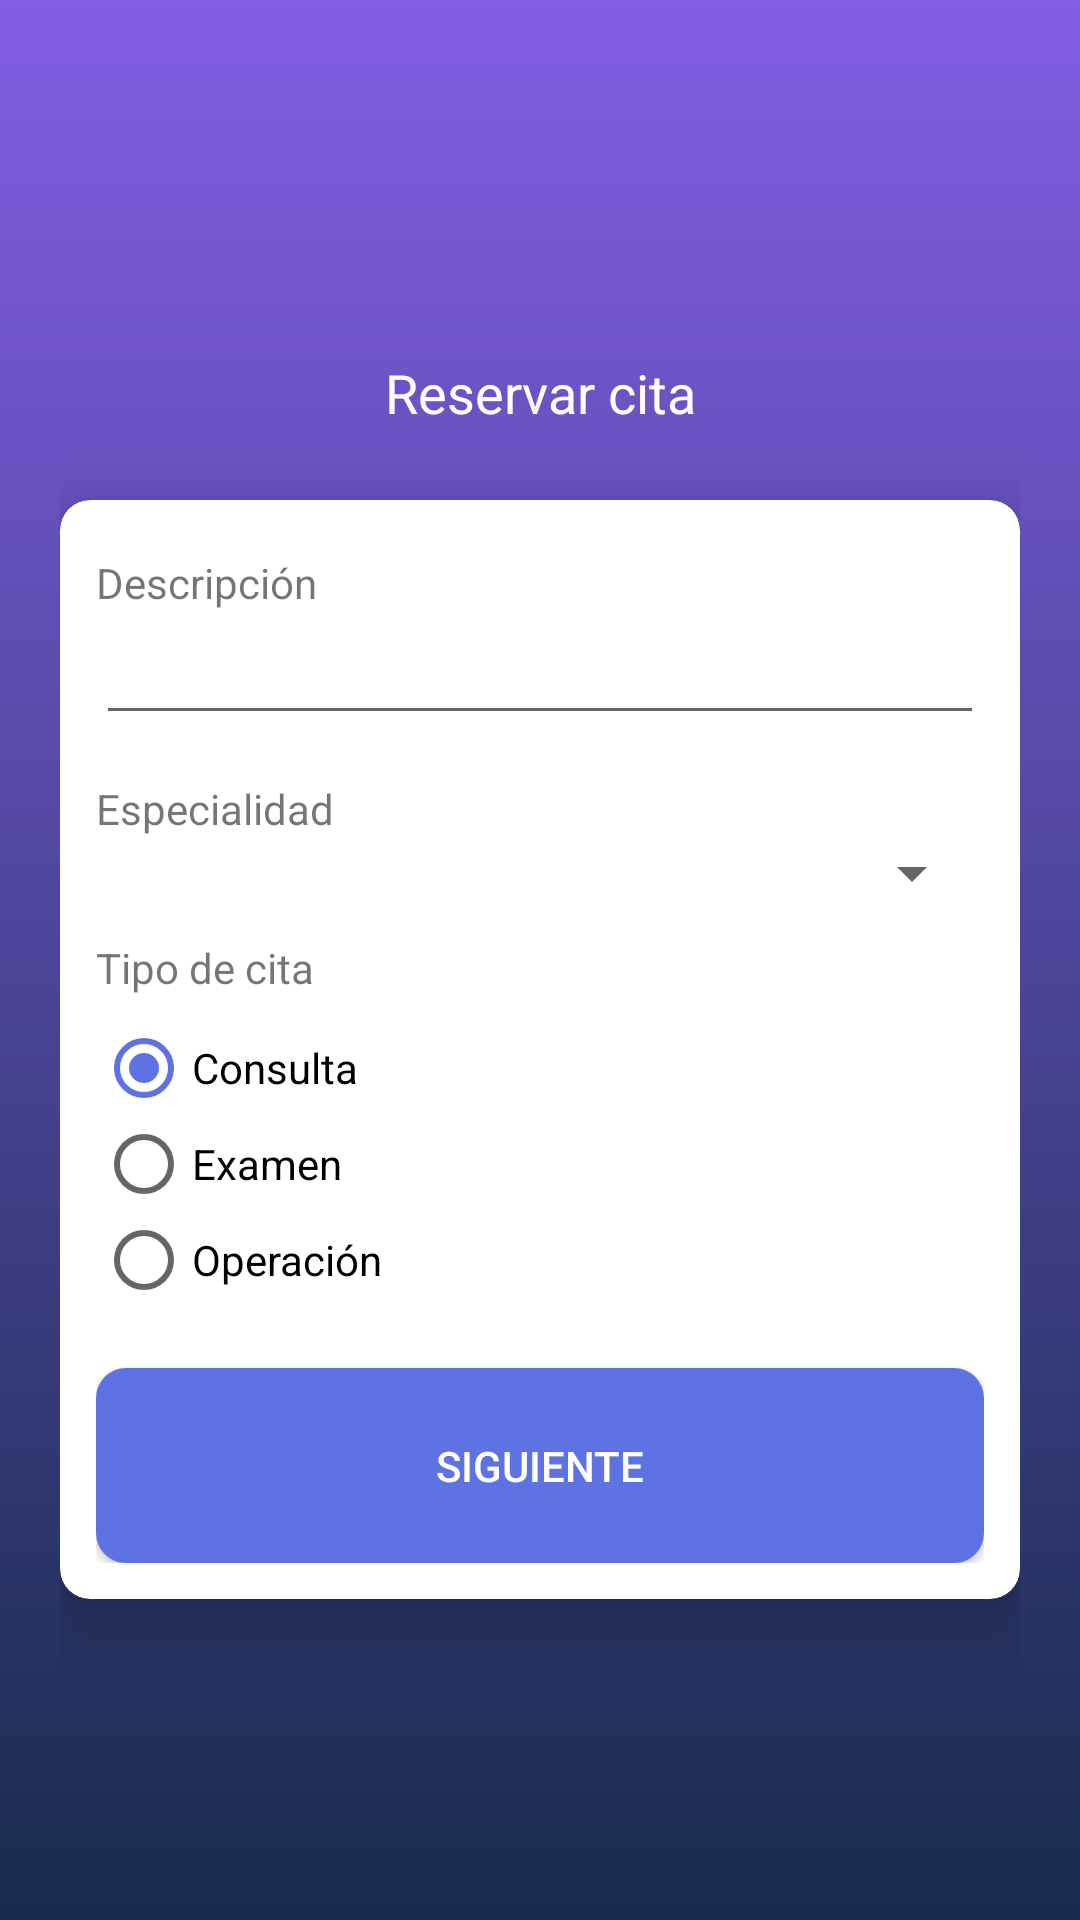

Write the Android layout XML for this screen, with the resource values it uses.
<!-- AndroidManifest.xml: application theme AppTheme -->
<!-- res/layout/activity_create_appointment.xml -->
<?xml version="1.0" encoding="utf-8"?>
<LinearLayout
    android:id="@+id/createAppointmentLinearLayout"
    xmlns:android="http://schemas.android.com/apk/res/android"
    xmlns:app="http://schemas.android.com/apk/res-auto"
    xmlns:tools="http://schemas.android.com/tools"
    tools:context=".ui.CreateAppointmentActivity"
    android:layout_width="match_parent"
    android:layout_height="match_parent"
    android:animateLayoutChanges="true"
    android:background="@drawable/bg_gradient"
    android:gravity="center"
    android:orientation="vertical"
    android:padding="20dp" >

    <TextView
        android:layout_width="match_parent"
        android:layout_height="60dp"
        android:gravity="center_horizontal"
        android:paddingTop="12dp"
        android:text="@string/label_create_appointment"
        android:textAppearance="@style/TextAppearance.AppCompat.Medium"
        android:textColor="@color/white" />

   <include layout="@layout/create_view_step_one" />
   <include layout="@layout/create_view_step_two" />
   <include layout="@layout/create_view_step_three" />


</LinearLayout>
<!-- res/layout/create_view_step_one.xml (included above) -->
<?xml version="1.0" encoding="utf-8"?>
<androidx.cardview.widget.CardView
    xmlns:android="http://schemas.android.com/apk/res/android"
    xmlns:app="http://schemas.android.com/apk/res-auto"
    xmlns:tools="http://schemas.android.com/tools"
    tools:context=".ui.CreateAppointmentActivity"
    android:id="@+id/cvStep1"
    android:animateLayoutChanges="true"
    android:layout_width="match_parent"
    android:layout_height="wrap_content"
    android:background="@color/white"
    app:cardCornerRadius="10dp"
    app:cardElevation="12dp"
    app:contentPadding="12dp">

    <LinearLayout
        android:layout_width="match_parent"
        android:layout_height="wrap_content"
        android:orientation="vertical">

        <TextView
            android:layout_width="wrap_content"
            android:layout_height="wrap_content"
            android:layout_marginTop="6dp"
            android:text="@string/label_description" />

        <EditText
            android:id="@+id/etDescription"
            android:layout_width="match_parent"
            android:layout_height="wrap_content" />

        <TextView
            android:layout_width="wrap_content"
            android:layout_height="wrap_content"
            android:layout_marginTop="15dp"
            android:text="@string/label_specialty" />

        <Spinner
            android:id="@+id/spinnerSpecialties"
            android:layout_width="match_parent"
            android:layout_height="wrap_content" />

        <TextView
            android:layout_width="wrap_content"
            android:layout_height="wrap_content"
            android:layout_marginTop="10dp"
            android:layout_marginBottom="8dp"
            android:text="@string/label_type" />

        <RadioGroup
            android:layout_width="match_parent"
            android:layout_height="wrap_content"
            android:id="@+id/radioGroupType"
            android:layout_marginBottom="8dp"
            android:checkedButton="@id/rbType1"
            android:orientation="vertical">

            <RadioButton
                android:id="@+id/rbType1"
                android:layout_width="wrap_content"
                android:layout_height="wrap_content"
                android:checked="true"
                android:text="@string/type1" />

            <RadioButton
                android:id="@+id/rbType2"
                android:layout_width="wrap_content"
                android:layout_height="wrap_content"
                android:text="@string/type2" />

            <RadioButton
                android:id="@+id/rbType3"
                android:layout_width="wrap_content"
                android:layout_height="wrap_content"
                android:text="@string/type3" />
        </RadioGroup>

        <Button
            android:id="@+id/btnNext"
            style="@style/MenuButton"
            android:layout_width="match_parent"
            android:text="@string/btn_next" />

    </LinearLayout>

</androidx.cardview.widget.CardView>
<!-- res/layout/create_view_step_two.xml (included above) -->
<?xml version="1.0" encoding="utf-8"?>
<androidx.cardview.widget.CardView
    xmlns:android="http://schemas.android.com/apk/res/android"
    xmlns:app="http://schemas.android.com/apk/res-auto"
    xmlns:tools="http://schemas.android.com/tools"
    tools:context=".ui.CreateAppointmentActivity"
    android:id="@+id/cvStep2"
    android:layout_width="match_parent"
    android:layout_height="wrap_content"
    android:background="@color/white"
    android:visibility="gone"
    android:animateLayoutChanges="true"
    app:cardCornerRadius="10dp"
    app:cardElevation="12dp"
    app:contentPadding="12dp">

    <LinearLayout
        android:layout_width="match_parent"
        android:layout_height="wrap_content"
        android:orientation="vertical">

        <TextView
            android:layout_width="wrap_content"
            android:layout_height="wrap_content"
            android:layout_marginTop="8dp"
            android:layout_marginBottom="8dp"
            android:text="@string/label_doctor" />

        <Spinner
            android:id="@+id/spinnerDoctors"
            android:layout_width="match_parent"
            android:layout_height="wrap_content" />

        <TextView
            android:layout_width="wrap_content"
            android:layout_height="wrap_content"
            android:layout_marginTop="8dp"
            android:text="@string/label_scheduled_date" />

        <EditText
            android:id="@+id/etScheduledDate"
            android:layout_width="match_parent"
            android:layout_height="wrap_content"
            android:clickable="true"
            android:focusable="false"
            android:inputType="date"
            android:maxLines="1"
            android:onClick="onClickScheduledDate" />

        <TextView
            android:id="@+id/tvSelectDoctorAndDate"
            android:textColor="@color/colorAccent"
            android:text="@string/label_select_doctor_date"
            android:layout_margin="6dp"
            android:layout_width="match_parent"
            android:layout_height="wrap_content" />

        <TextView
            android:id="@+id/tvNotAvailableHours"
            android:visibility="gone"
            android:textColor="@color/colorPrimaryDark"
            android:layout_margin="6dp"
            android:text="@string/label_not_available_day"
            android:layout_width="match_parent"
            android:layout_height="wrap_content" />

        <LinearLayout
            android:layout_width="match_parent"
            android:layout_height="wrap_content"
            android:orientation="horizontal">

            <LinearLayout
                android:id="@+id/radioGroupLeft"
                android:layout_width="0dp"
                android:layout_marginTop="10dp"
                android:layout_height="wrap_content"
                android:layout_marginBottom="8dp"
                android:layout_weight="1"
                android:orientation="vertical">

                <RadioButton
                    android:visibility="gone"
                    tools:visibility="visible"
                    android:layout_width="wrap_content"
                    android:layout_height="wrap_content"
                    android:text="8:00 AM" />

                <RadioButton
                    android:visibility="gone"
                    tools:visibility="visible"
                    android:layout_width="wrap_content"
                    android:layout_height="wrap_content"
                    android:text="8:00 AM" />

            </LinearLayout>

            <LinearLayout
                android:id="@+id/radioGroupRight"
                android:layout_width="0dp"
                android:layout_marginTop="10dp"
                android:layout_height="wrap_content"
                android:layout_marginBottom="8dp"
                android:layout_weight="1"
                android:orientation="vertical">

                <RadioButton
                    android:visibility="gone"
                    tools:visibility="visible"
                    android:layout_width="wrap_content"
                    android:layout_height="wrap_content"
                    android:text="8:00 AM" />

                <RadioButton
                    android:visibility="gone"
                    tools:visibility="visible"
                    android:layout_width="wrap_content"
                    android:layout_height="wrap_content"
                    android:text="8:00 AM" />
            </LinearLayout>

        </LinearLayout>


        <Button
            android:id="@+id/btnNext2"
            style="@style/MenuButton"
            android:layout_width="match_parent"
            android:text="@string/btn_next" />

    </LinearLayout>

</androidx.cardview.widget.CardView>
<!-- res/layout/create_view_step_three.xml (included above) -->
<?xml version="1.0" encoding="utf-8"?>
<androidx.cardview.widget.CardView
    xmlns:android="http://schemas.android.com/apk/res/android"
    xmlns:app="http://schemas.android.com/apk/res-auto"
    xmlns:tools="http://schemas.android.com/tools"
    tools:context=".ui.CreateAppointmentActivity"
    android:id="@+id/cvStep3"
    android:layout_width="match_parent"
    android:layout_height="wrap_content"
    android:background="@color/white"
    android:animateLayoutChanges="true"
    app:cardCornerRadius="10dp"
    app:cardElevation="12dp"
    android:visibility="gone"
    app:contentPadding="12dp">

    <LinearLayout
        android:layout_width="match_parent"
        android:layout_height="wrap_content"
        android:orientation="vertical">

        <TextView
            android:layout_width="match_parent"
            android:layout_height="wrap_content"
            android:textStyle="bold"
            android:textSize="16sp"
            android:text="@string/label_confirm_appointment" />

        <LinearLayout
            android:layout_width="match_parent"
            android:layout_height="wrap_content"
            android:orientation="horizontal"
            android:layout_marginTop="8dp" >

            <TextView
                android:layout_width="0dp"
                android:layout_weight="1"
                android:layout_height="wrap_content"
                android:text="@string/label_description" />

            <TextView
                android:id="@+id/tvConfirmDescription"
                tools:text="Dolor de cabeza"
                android:layout_width="0dp"
                android:layout_weight="1"
                android:layout_height="wrap_content" />
        </LinearLayout>

        <LinearLayout
            android:layout_width="match_parent"
            android:layout_height="wrap_content"
            android:orientation="horizontal"
            android:layout_marginTop="8dp" >

            <TextView
                android:layout_width="0dp"
                android:layout_weight="1"
                android:layout_height="wrap_content"
                android:text="@string/label_specialty" />

            <TextView
                android:id="@+id/tvConfirmSpecialty"
                tools:text="Pediatra"
                android:layout_width="0dp"
                android:layout_weight="1"
                android:layout_height="wrap_content" />
        </LinearLayout>

        <LinearLayout
            android:layout_width="match_parent"
            android:layout_height="wrap_content"
            android:orientation="horizontal"
            android:layout_marginTop="8dp" >

            <TextView
                android:layout_width="0dp"
                android:layout_weight="1"
                android:layout_height="wrap_content"
                android:text="@string/label_type" />

            <TextView
                android:id="@+id/tvConfirmType"
                tools:text="Consulta"
                android:layout_width="0dp"
                android:layout_weight="1"
                android:layout_height="wrap_content" />
        </LinearLayout>


        <LinearLayout
            android:layout_width="match_parent"
            android:layout_height="wrap_content"
            android:orientation="horizontal"
            android:layout_marginTop="8dp" >

            <TextView
                android:layout_width="0dp"
                android:layout_weight="1"
                android:layout_height="wrap_content"
                android:text="@string/label_doctor" />

            <TextView
                android:id="@+id/tvConfirmDoctorName"
                tools:text="Médico Test"
                android:layout_width="0dp"
                android:layout_weight="1"
                android:layout_height="wrap_content" />
        </LinearLayout>

        <LinearLayout
            android:layout_width="match_parent"
            android:layout_height="wrap_content"
            android:layout_marginTop="8dp" >

            <TextView
                android:layout_width="0dp"
                android:layout_weight="1"
                android:layout_height="wrap_content"
                android:text="@string/label_scheduled_date" />

            <TextView
                android:id="@+id/tvConfirmDate"
                tools:text="2020-12-12"
                android:layout_width="0dp"
                android:layout_weight="1"
                android:layout_height="wrap_content" />

        </LinearLayout>

        <LinearLayout
            android:layout_width="match_parent"
            android:layout_height="wrap_content"
            android:layout_marginTop="8dp"
            android:layout_marginBottom="8dp"
            android:orientation="horizontal">

            <TextView
                android:layout_width="0dp"
                android:layout_weight="1"
                android:layout_height="wrap_content"
                android:text="@string/label_scheduled_time" />

            <TextView
                android:id="@+id/tvConfirmTime"
                tools:text="4:30 PM"
                android:layout_width="0dp"
                android:layout_weight="1"
                android:layout_height="wrap_content" />

        </LinearLayout>

        <Button
            android:id="@+id/btnConfirmAppointment"
            style="@style/MenuButton"
            android:layout_width="match_parent"
            android:text="@string/btn_confirm" />

    </LinearLayout>

</androidx.cardview.widget.CardView>
<!-- resources referenced by this layout -->
<resources>
  <color name="colorAccent">#5e72e4</color>
  <color name="colorPrimaryDark">#172b4d</color>
  <color name="white">#fff</color>
  <!-- drawable bg_gradient (drawable) -->
  <?xml version="1.0" encoding="utf-8"?>
  <selector xmlns:android="http://schemas.android.com/apk/res/android">
      <item>
          <shape>
              <gradient
                  android:angle="90"
                  android:startColor="@color/colorPrimaryDark"
                  android:endColor="@color/colorPrimary"
                  android:type="linear" />
          </shape>
      </item>
  
  </selector>
  <string name="btn_confirm">Confirmar</string>
  <string name="btn_next">Siguiente</string>
  <string name="label_confirm_appointment">Datos de la cita</string>
  <string name="label_create_appointment">Reservar cita</string>
  <string name="label_description">Descripción</string>
  <string name="label_doctor">Médico</string>
  <string name="label_not_available_day">No se encontraron horas disponibles para el médico en el dia seleccionado.</string>
  <string name="label_scheduled_date">Fecha para la cita</string>
  <string name="label_scheduled_time">Hora de la cita</string>
  <string name="label_select_doctor_date">Seleccione un médico y una fecha para ver sus horas disponibles.</string>
  <string name="label_specialty">Especialidad</string>
  <string name="label_type">Tipo de cita</string>
  <string name="type1">Consulta</string>
  <string name="type2">Examen</string>
  <string name="type3">Operación</string>
  <style name="MenuButton" parent="@style/Widget.AppCompat.Button.Colored">
          <item name="android:layout_marginTop">12dp</item>
          <item name="android:layout_height">65dp</item>
          <item name="android:background">@drawable/boton_redondo</item>
      </style>
  <style name="AppTheme" parent="Theme.AppCompat.Light.DarkActionBar">
          
          <item name="colorPrimary">@color/colorPrimary</item>
          <item name="colorPrimaryDark">@color/colorPrimaryDark</item>
          <item name="colorAccent">@color/colorAccent</item>
      </style>
  <color name="colorPrimary">#825ee4</color>
  <!-- drawable boton_redondo (drawable) -->
  <?xml version="1.0" encoding="utf-8"?>
      <shape xmlns:android="http://schemas.android.com/apk/res/android" android:shape="rectangle" android:padding="10dp">
          <solid android:color="@color/colorAccent"/> 
          <corners
              android:bottomRightRadius="10dp"
              android:bottomLeftRadius="10dp"
              android:topLeftRadius="10dp"
              android:topRightRadius="10dp"/>
      </shape>
</resources>
